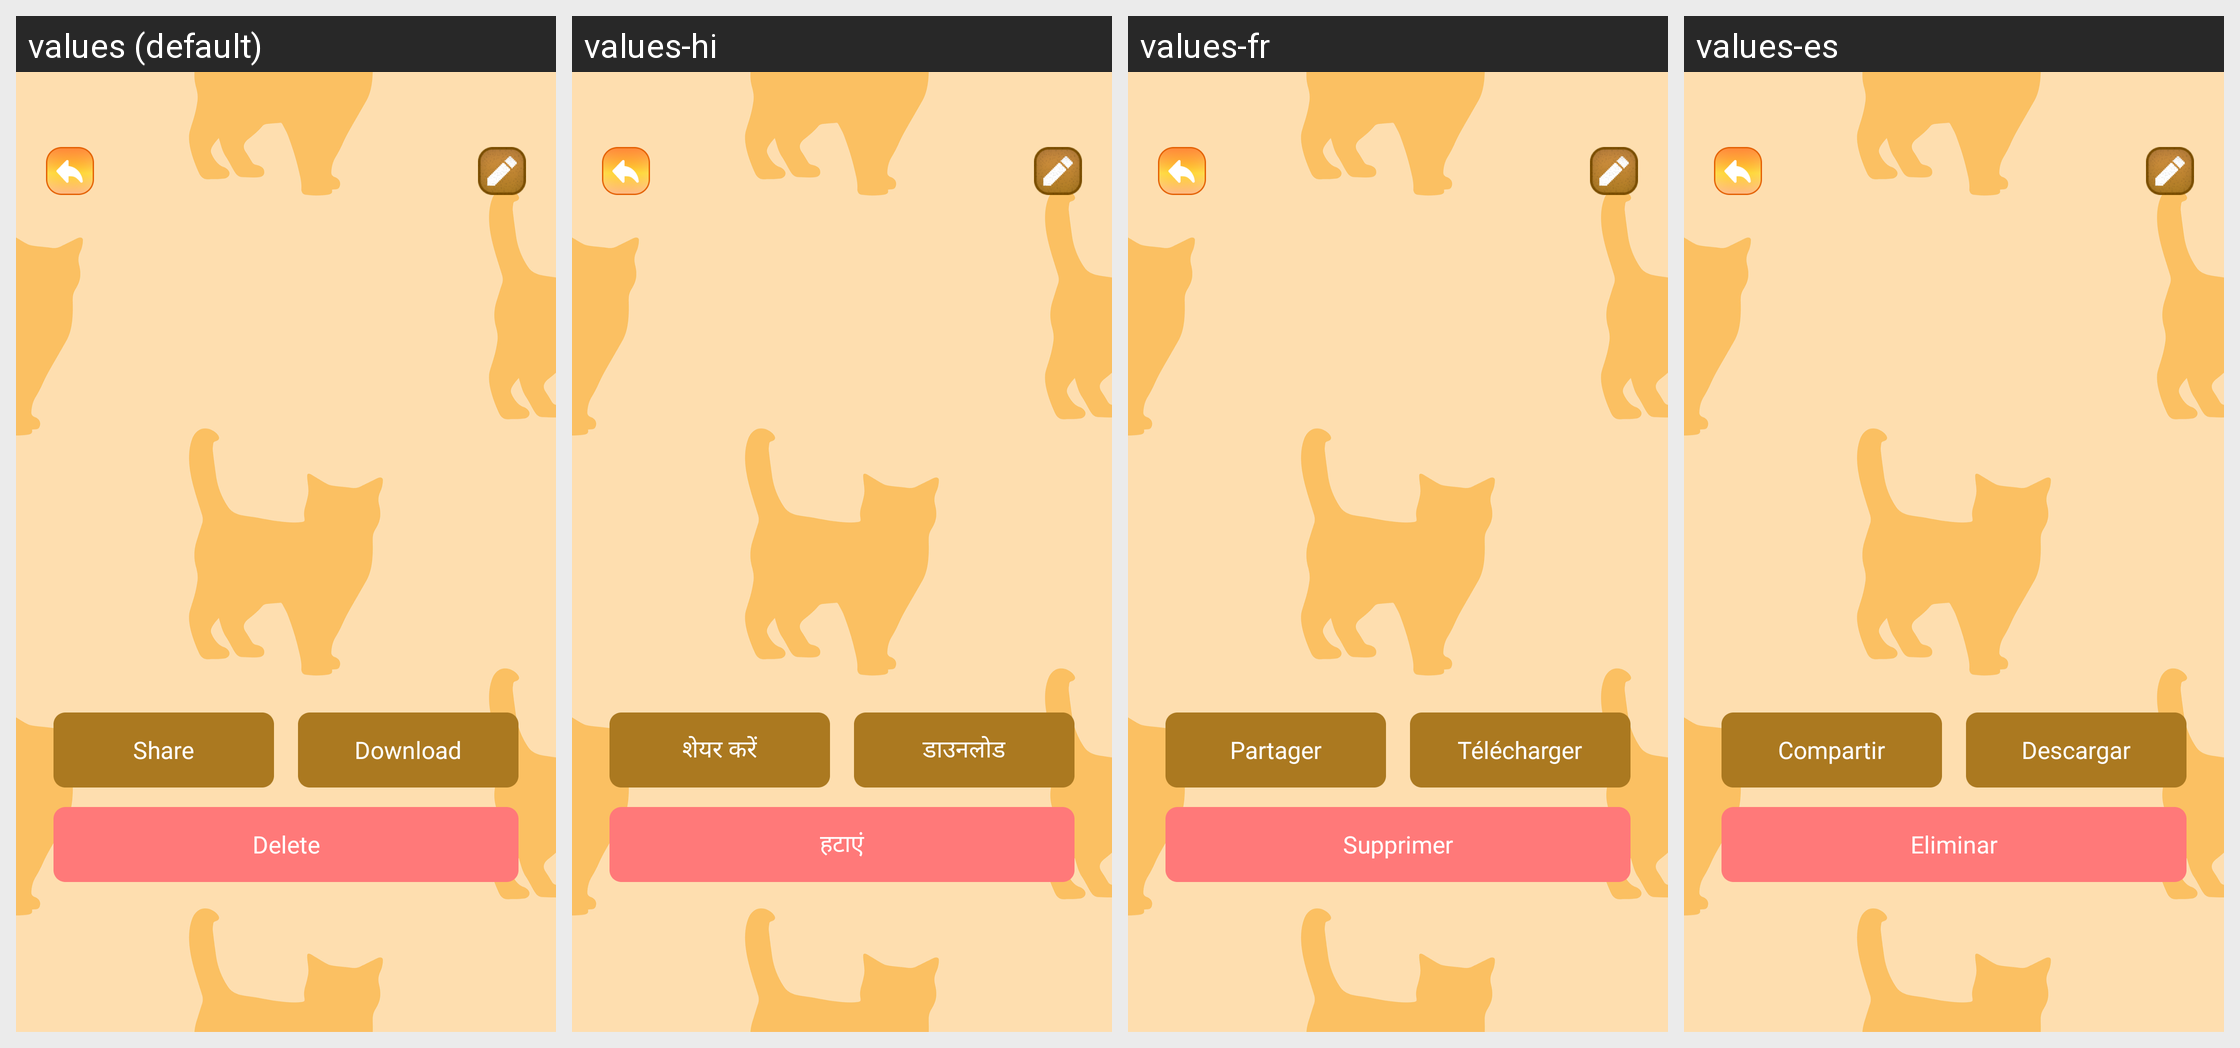

For this localized Android screen grid, give each drawn string resource with its value in every locale shown.
Android screen res/layout/activity_view.xml rendered under 4 locales, left to right: values (default), values-hi, values-fr, values-es. Device: Nexus 5 (rendered at 1080×1920; each locale shown at half size, 540×960, under a caption strip naming it); theme Theme.ST195.
Other locales in the repository, not shown: values-de, values-in, values-pt.
Strings drawn on this screen, with the default value and each locale's value (text and hints the layout hard-codes, and strings that could not be matched under every locale, appear in the picture but are not listed):

share
  values: Share
  values-hi: शेयर करें
  values-fr: Partager
  values-es: Compartir

download
  values: Download
  values-hi: डाउनलोड
  values-fr: Télécharger
  values-es: Descargar

delete
  values: Delete
  values-hi: हटाएं
  values-fr: Supprimer
  values-es: Eliminar
